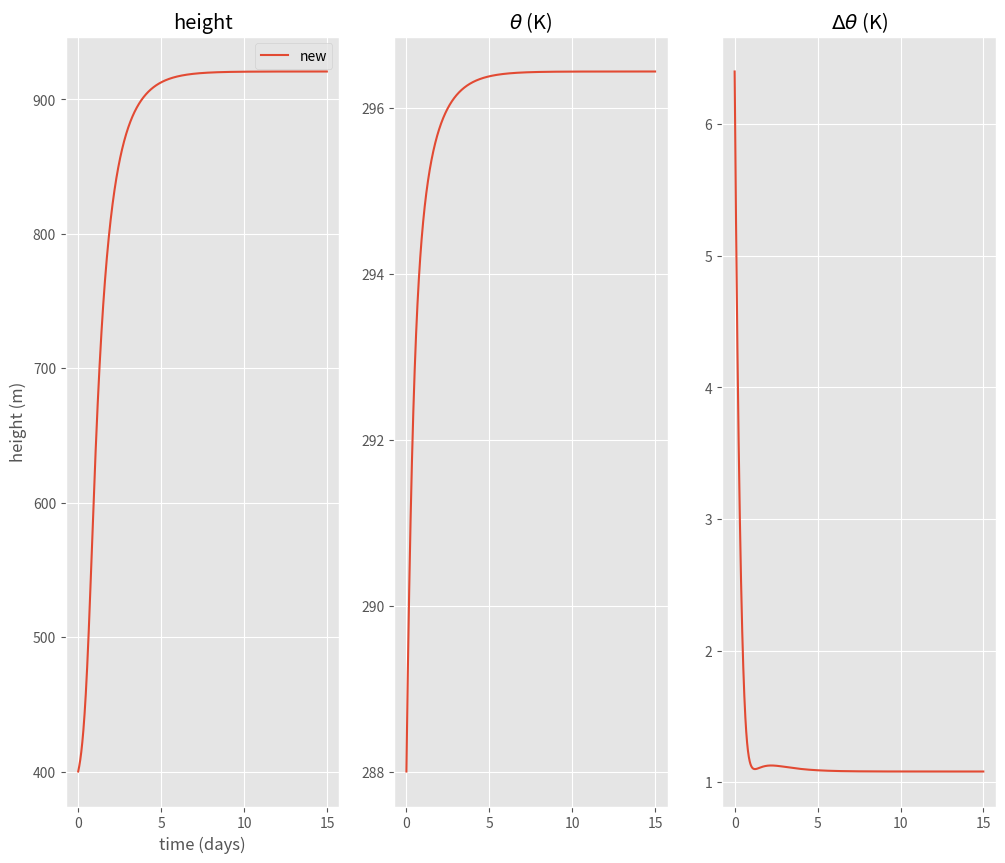

Here is the Python script that generated this plot:
def theta_ft(h,intercept,gamma):
    theta_top = intercept + h*gamma
    return theta_top

from collections import namedtuple
def make_tuple(tupname,in_dict):
    the_tup = namedtuple(tupname, in_dict.keys())
    the_tup = the_tup(**in_dict)
    return the_tup


%matplotlib inline
import numpy as np
import scipy.integrate as integrate
from matplotlib import pyplot as plt
import pandas as pd



def dmixed_vars(the_vars,tstep,coeffs):
    """
      the_vars[0]= thetabar
      the_vars[1] = h
      
      surface flux from drag law with subsidense and diagnosed deltheta
    """
    #print('the_vars: ',the_vars,D,U)
    k=0.2
    deltheta = theta_ft(the_vars[1],coeffs.intercept,coeffs.gamma) - the_vars[0]
    Cd = 1.e-3
    F0 = coeffs.U*Cd*(coeffs.sst - the_vars[0])
    Fint = -k*F0
    went = -Fint/deltheta
    wsubs = -coeffs.D*the_vars[1]
    rho=1.
    cp=1004.
    derivs=np.empty_like(the_vars)
    derivs[0]=(F0 - Fint)/(the_vars[1]*rho) - 30./1004./the_vars[1]
    derivs[1] = went + wsubs
    return derivs

dtout=15.  #minutes
tf=15*24.   #hours
dtout=dtout*60. #seconds
tf=tf*3600. #seconds
sst=300
D=5.e-6  #s-1
U=7  #m/s
intercept = 292 #K
gamma = 6.e-3  #K/m
tspan = np.arange(0.,tf,dtout)
vars_init=[288.,400.]  #theta (K), height (m) to start
the_tup=dict(D=D,U=U,sst=sst,intercept=intercept,gamma=gamma)
the_tup=make_tuple('coeffs',the_tup)
output=integrate.odeint(dmixed_vars, vars_init, tspan,(the_tup,))
result=pd.DataFrame.from_records(output,columns=['theta','h'])
result['time']=tspan/3600./24.  #days
result['deltheta'] = theta_ft(result['h'].values,intercept,gamma) - result['theta']

%matplotlib inline
plt.close('all')
plt.style.use('ggplot')
fig,ax = plt.subplots(1,3,figsize=(12,10))
ax[0].plot(result['time'],result['h'],label='new')
ax[0].set(ylabel='height (m)',xlabel='time (days)',title='height')
ax[0].legend(loc='best')
ax[1].plot(result['time'],result['theta'],label='new')
out=ax[1].set(title=r'$\theta$ (K)')
out=ax[2].plot(result['time'],result['deltheta'],label='new')
out=ax[2].set(title=r'$\Delta \theta$ (K)')

